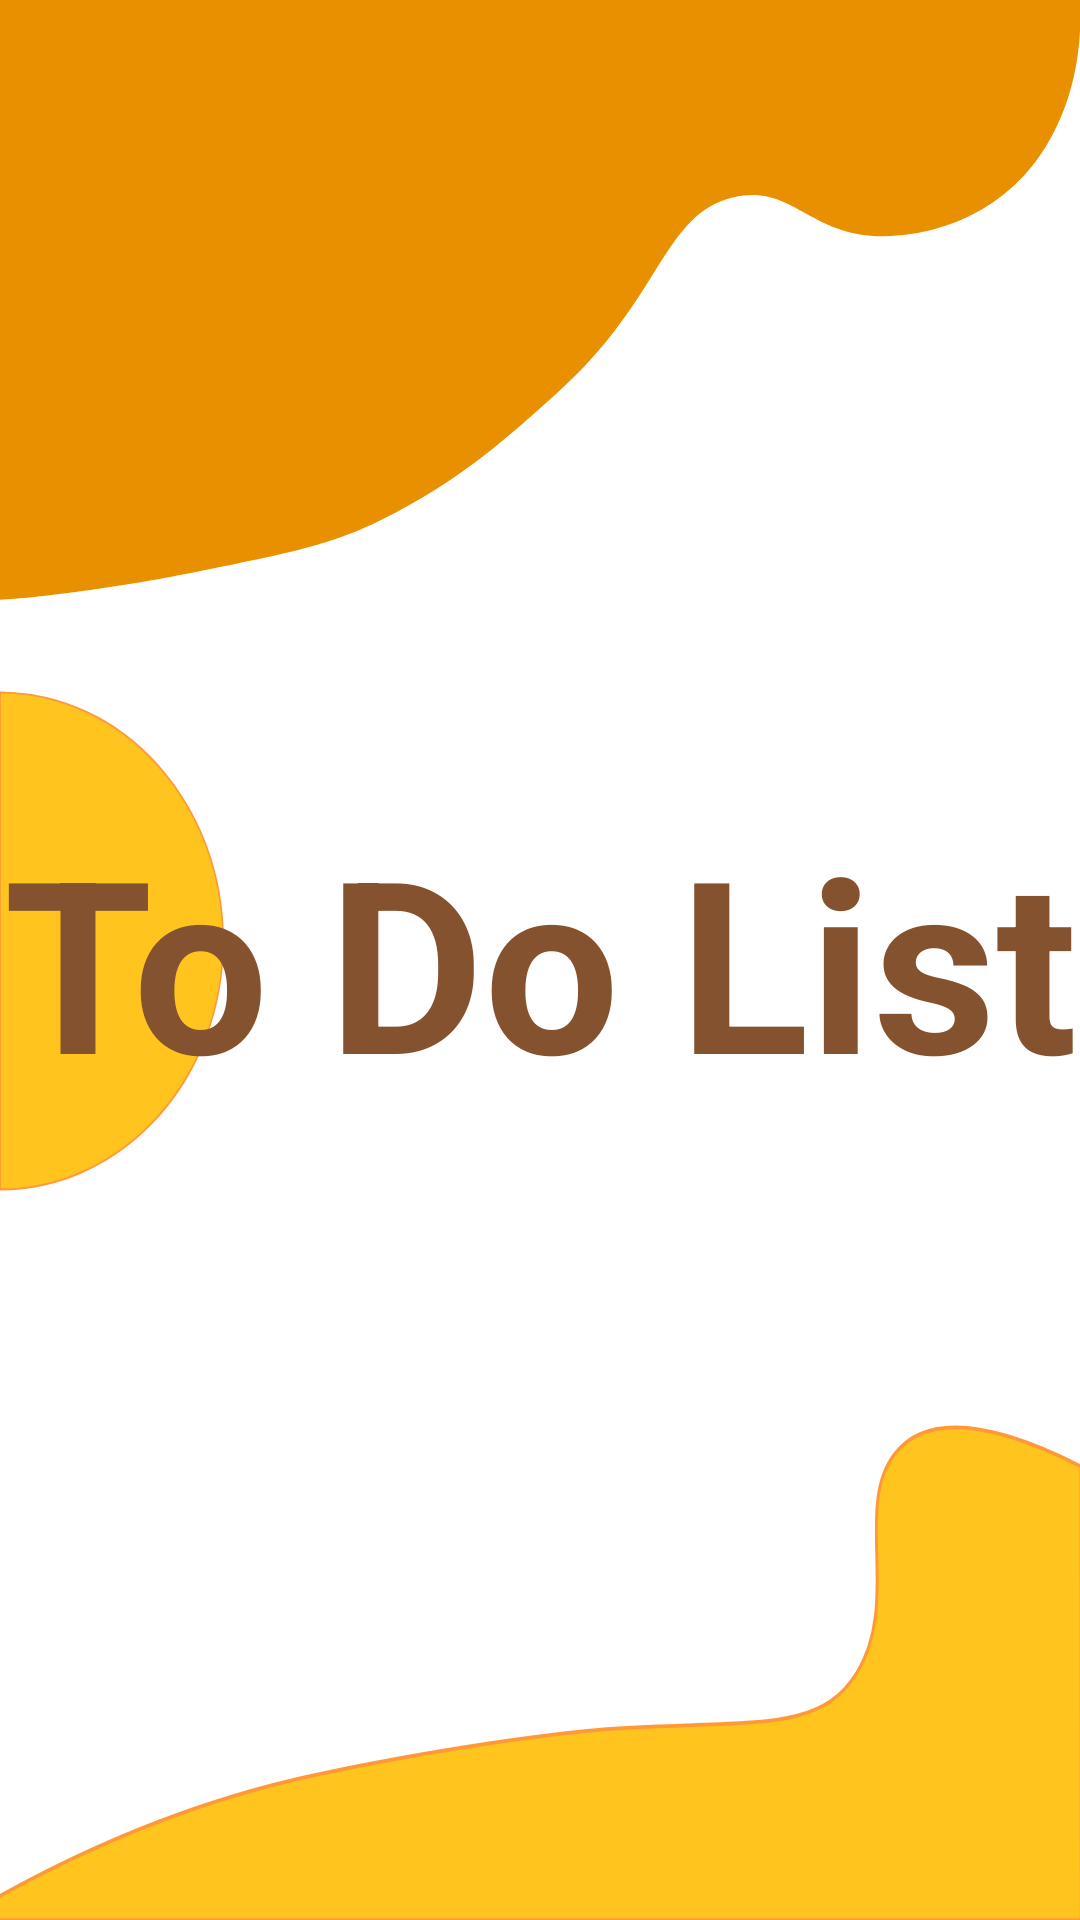

Layout XML and referenced resources for this Android screen:
<!-- AndroidManifest.xml: application theme Theme.TodoList -->
<!-- res/layout/fragment_splash.xml -->
<?xml version="1.0" encoding="utf-8"?>
<androidx.constraintlayout.widget.ConstraintLayout xmlns:android="http://schemas.android.com/apk/res/android"
    xmlns:app="http://schemas.android.com/apk/res-auto"
    xmlns:tools="http://schemas.android.com/tools"
    android:layout_width="match_parent"
    android:layout_height="match_parent"
    tools:context=".presentation.fragments.SplashFragment">

    <ImageView
        android:id="@+id/imageView"
        android:layout_width="wrap_content"
        android:layout_height="200dp"
        android:scaleType="fitXY"
        android:src="@drawable/design1"
        app:layout_constraintEnd_toEndOf="parent"
        app:layout_constraintHorizontal_bias="0.5"
        app:layout_constraintStart_toStartOf="parent"
        app:layout_constraintTop_toTopOf="parent" />

    <ImageView
        android:id="@+id/imageView2"
        android:layout_width="237dp"
        android:layout_height="264dp"
        android:rotation="180"
        android:scaleType="fitXY"
        android:src="@drawable/ellipse1"
        app:layout_constraintBottom_toBottomOf="parent"
        app:layout_constraintStart_toStartOf="parent"
        app:layout_constraintTop_toTopOf="parent" />


    <ImageView
        android:id="@+id/imageView3"
        android:layout_width="414dp"
        android:layout_height="530dp"
        android:layout_marginStart="12dp"
        android:scaleType="fitXY"
        android:src="@drawable/design2"
        app:layout_constraintBottom_toBottomOf="parent"
        app:layout_constraintEnd_toEndOf="parent"
        app:layout_constraintHorizontal_bias="1.0"
        app:layout_constraintStart_toStartOf="parent" />

    <TextView
        android:id="@+id/textView"
        android:layout_width="match_parent"
        android:layout_height="wrap_content"
        android:text="@string/to_do"
        android:textColor="@color/text_color"
        android:textStyle="bold"
        android:gravity="center_horizontal"
        android:textSize="80sp"
        app:layout_constraintBottom_toBottomOf="parent"
        app:layout_constraintEnd_toEndOf="parent"
        app:layout_constraintHorizontal_bias="0.5"
        app:layout_constraintStart_toStartOf="parent"
        app:layout_constraintTop_toTopOf="parent" />
</androidx.constraintlayout.widget.ConstraintLayout>
<!-- resources referenced by this layout -->
<resources>
  <color name="text_color">#855230</color>
  <!-- drawable design1 (drawable) -->
  <vector xmlns:android="http://schemas.android.com/apk/res/android"
      android:width="425.2dp"
      android:height="198.4dp"
      android:viewportWidth="425.2"
      android:viewportHeight="198.4">
    <path
        android:pathData="M425.2,0c0.5,7.4 0.9,29.4 -13.8,48.9c-19.2,25.6 -50.1,28.3 -57.2,28.9c-34.6,3 -40.7,-17.5 -65.4,-12.6c-28.1,5.6 -28.1,33.9 -69.8,65c-13.7,10.2 -34.4,26.8 -63.7,39.5c-23.9,10.4 -35.9,12.2 -83.4,20.3c-22.9,3.9 -58.9,8 -72.1,8.3C-0.2,131.8 -0.3,65.2 -0.5,-1.4C141.4,-1 283.3,-0.5 425.2,0z"
        android:fillColor="#E99000"/>
  </vector>
  <!-- drawable design2 (drawable) -->
  <vector xmlns:android="http://schemas.android.com/apk/res/android"
      android:width="425.2dp"
      android:height="425.2dp"
      android:viewportWidth="425.2"
      android:viewportHeight="425.2">
    <path
        android:strokeWidth="1"
        android:pathData="M425.2,303.9c-22.8,-9 -50.3,-16.2 -63.4,-3.7c-14.7,13.9 1.8,39.8 -13.4,59c-12.8,16.2 -35.8,12.4 -84.1,14.9c0,0 -37.4,1.9 -99.5,12c-30,4.9 -72.9,15.1 -124,39.1c128.2,0 256.3,0 384.5,0C425.2,384.8 425.2,344.3 425.2,303.9z"
        android:fillColor="#FFC41E"
        android:strokeColor="#FF9938"/>
  </vector>
  <!-- drawable ellipse1 (drawable) -->
  <vector xmlns:android="http://schemas.android.com/apk/res/android"
      android:width="425.2dp"
      android:height="425.2dp"
      android:viewportWidth="425.2"
      android:viewportHeight="425.2">
    <path
        android:strokeWidth="1"
        android:pathData="M425.2,89.4c-73.7,0 -133.4,59.7 -133.4,133.4s59.7,133.4 133.4,133.4V89.4z"
        android:fillColor="#FFC41E"
        android:strokeColor="#FF9938"/>
  </vector>
  <string name="to_do">To Do List</string>
  <style name="Theme.TodoList" parent="Theme.MaterialComponents.Light.NoActionBar">
          
          <item name="colorPrimary">@color/purple_500</item>
          <item name="colorPrimaryVariant">@color/purple_700</item>
          <item name="colorOnPrimary">@color/white</item>
          
          <item name="colorSecondary">@color/teal_200</item>
          <item name="colorSecondaryVariant">@color/teal_700</item>
          <item name="colorOnSecondary">@color/black</item>
          
          <item name="android:statusBarColor" tools:targetApi="l">@color/secondary_color</item>
          
      </style>
  <color name="purple_500">#FF6200EE</color>
  <color name="purple_700">#FF3700B3</color>
  <color name="white">#FFFFFFFF</color>
  <color name="teal_200">#8BC34A</color>
  <color name="teal_700">#FF018786</color>
  <color name="black">#FF000000</color>
  <color name="secondary_color">#D5CEFF</color>
</resources>
